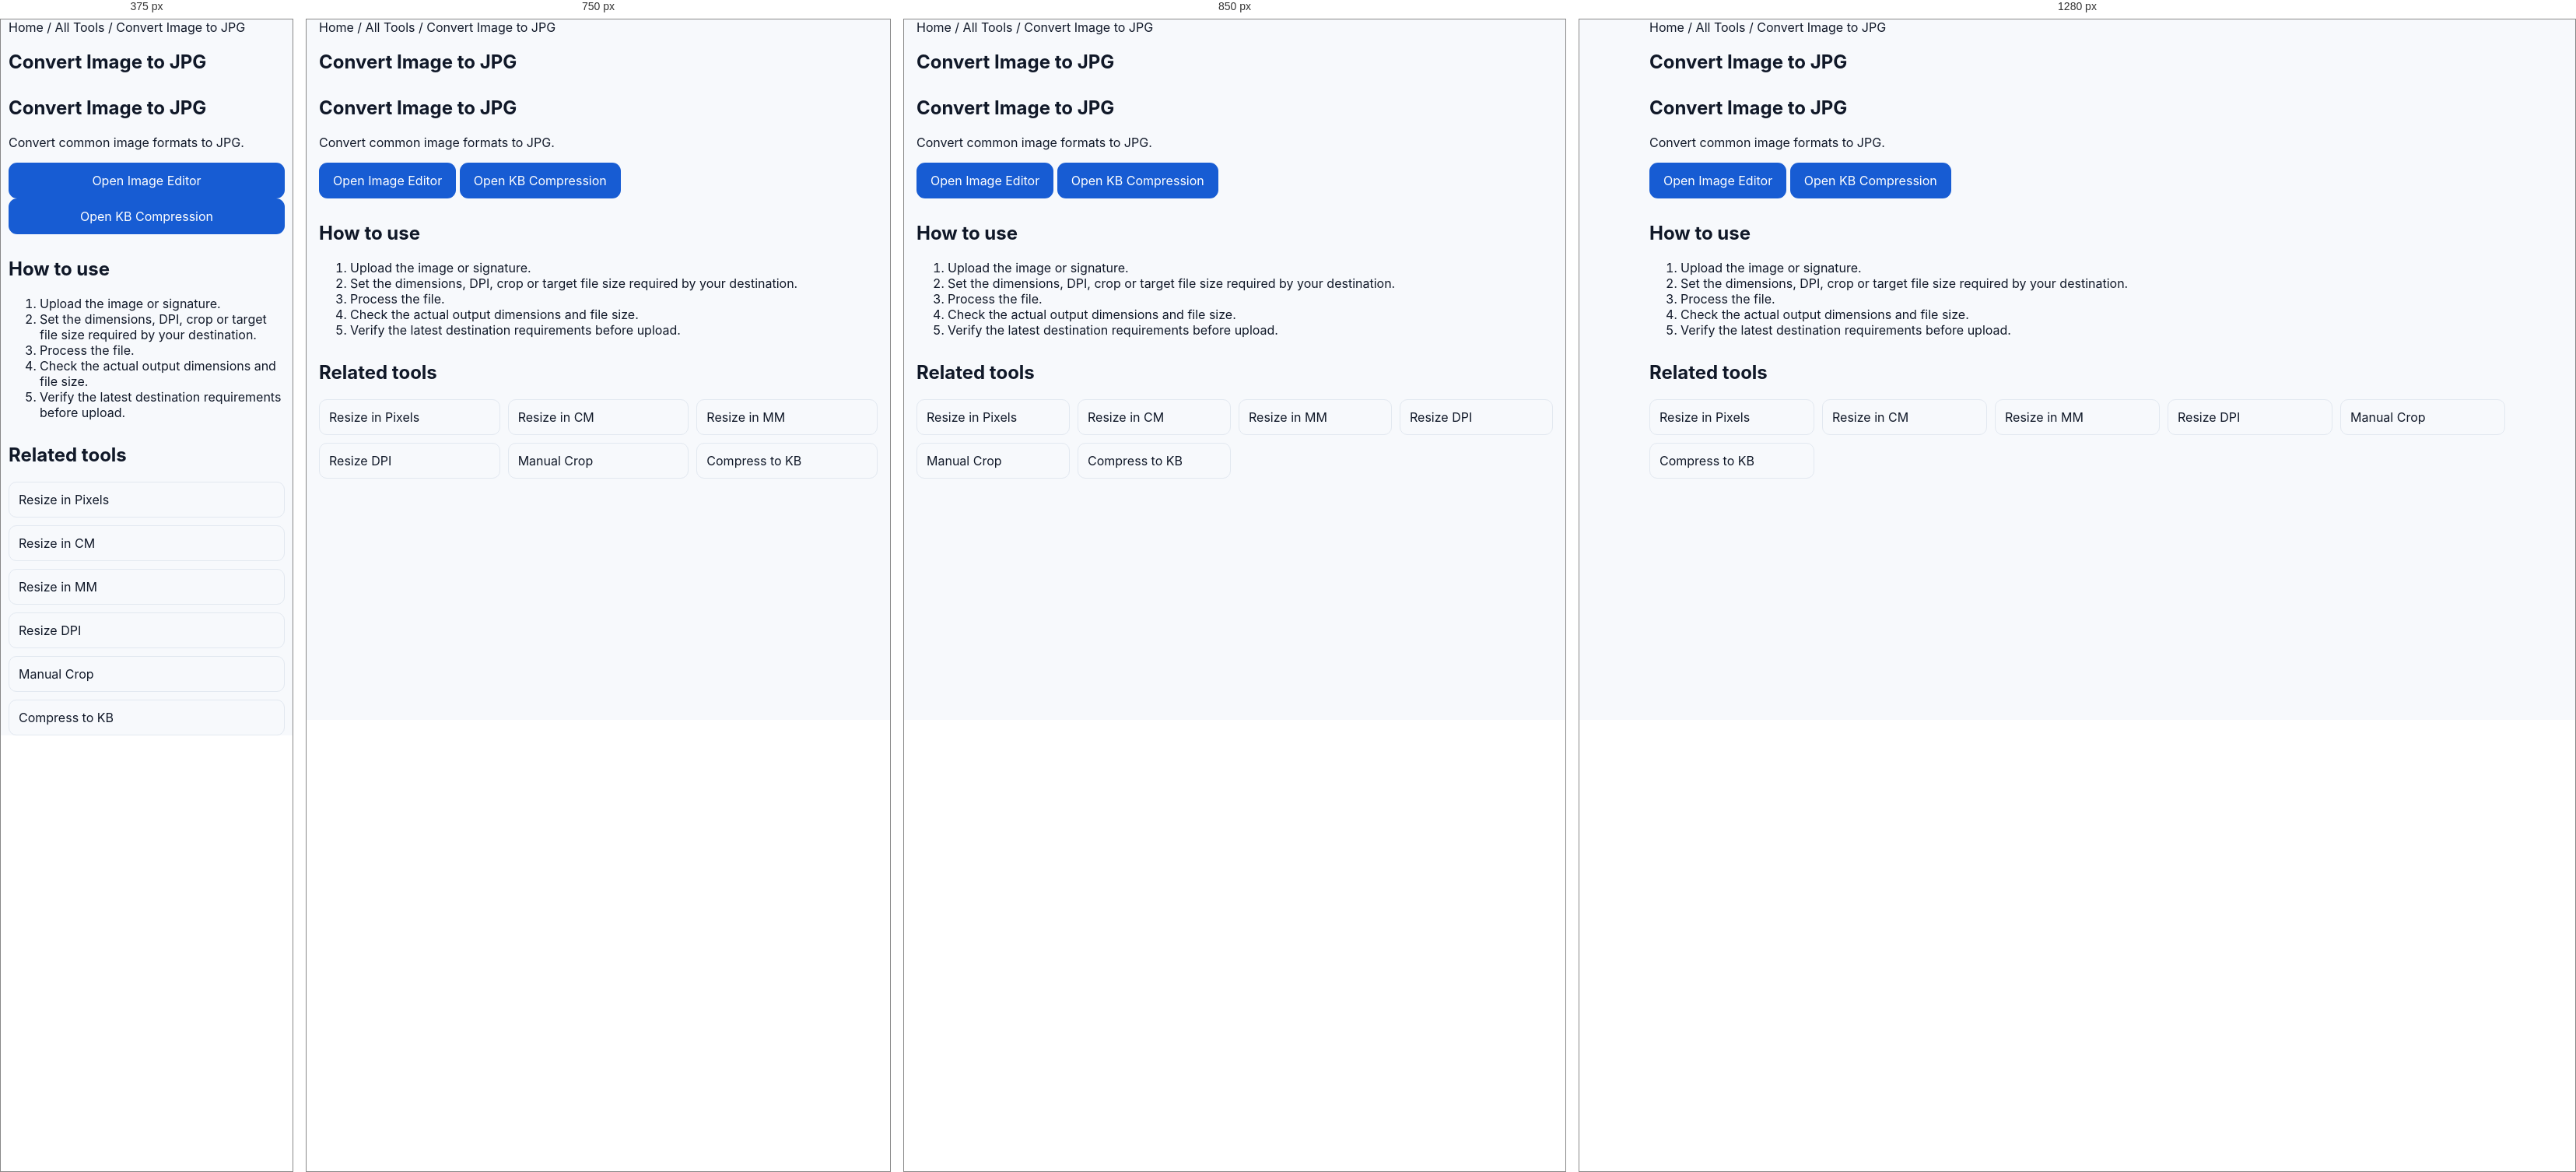
Rendered at 375 px, 750 px, 850 px and 1280 px, left to right.

<!-- file: index.html -->
<!doctype html><html lang="en"><head><meta charset="utf-8"><meta name="viewport" content="width=device-width,initial-scale=1"><title>Convert Image to JPG | FormTools</title><meta name="description" content="Convert common image formats to JPG."><link rel="canonical" href="https://formtools.in/image-to-jpg/"><link rel="stylesheet" href="/assets/style.css"><link rel="stylesheet" href="/assets/production.css"><link rel="stylesheet" href="/assets/seo-content.css"><script type="application/ld+json">{"@context": "https://schema.org", "@type": "WebApplication", "name": "Convert Image to JPG", "url": "https://formtools.in/image-to-jpg/", "description": "Convert common image formats to JPG.", "applicationCategory": "UtilitiesApplication", "offers": {"@type": "Offer", "price": "0", "priceCurrency": "USD"}}</script></head><body><main><section class="container"><nav><a href="/">Home</a> / <a href="/all-tools/">All Tools</a> / Convert Image to JPG</nav><h1>Convert Image to JPG</h1><section class="ft-seo"><h2>Convert Image to JPG</h2><p>Convert common image formats to JPG.</p><p><a class="btn" href="/social-media-dp-maker/">Open Image Editor</a> <a class="btn" href="/image-compression-sizes/">Open KB Compression</a></p><h2>How to use</h2><ol><li>Upload the image or signature.</li><li>Set the dimensions, DPI, crop or target file size required by your destination.</li><li>Process the file.</li><li>Check the actual output dimensions and file size.</li><li>Verify the latest destination requirements before upload.</li></ol><h2>Related tools</h2><div class="ft-related"><a href="/resize-image-in-pixels/">Resize in Pixels</a><a href="/resize-image-in-cm/">Resize in CM</a><a href="/resize-image-in-mm/">Resize in MM</a><a href="/resize-image-dpi/">Resize DPI</a><a href="/crop-image-manually/">Manual Crop</a><a href="/image-compression-sizes/">Compress to KB</a></div></section></section></main>
<style>
.ft-smart-panel{margin:16px 0;padding:16px;border:1px solid #e5e7eb;border-radius:16px;background:#fff;box-shadow:0 6px 24px rgba(0,0,0,.06)}
.ft-spec-title{font-weight:700;margin-bottom:10px}.ft-spec-grid{display:grid;grid-template-columns:1fr 1fr;gap:8px;font-size:14px}.ft-spec-grid span{color:#64748b}.ft-spec-grid b{text-align:right}
@media(max-width:700px){.ft-smart-panel{padding:12px;border-radius:12px}.ft-spec-grid{font-size:13px}}
</style>

<script>
(function(){
"use strict";
const $=(s,r=document)=>r.querySelector(s), $$=(s,r=document)=>Array.from(r.querySelectorAll(s));
function text(v){return v==null?"":String(v);}
function ensure(id,html,after){
  if(document.getElementById(id)) return document.getElementById(id);
  const n=document.createElement("section"); n.id=id; n.className="ft-smart-panel"; n.innerHTML=html;
  (after?after.parentElement:document.querySelector("main")||document.body).appendChild(n); return n;
}
function sync(){
  const kb=$("#targetKB")||$("#target-kb")||$('input[name*="kb" i]');
  const dpi=$("#dpi")||$('select[name*="dpi" i]')||$('input[name*="dpi" i]');
  const unit=$("#unit")||$('select[name*="unit" i]');
  const w=$("#width")||$('input[name*="width" i]');
  const h=$("#height")||$('input[name*="height" i]');
  const btn=$("[data-compress]")||$(".compress-btn")||$('button[id*="compress" i]');
  if(btn&&kb){btn.textContent="Compress to "+(kb.value||kb.textContent||"Target")+" KB";}
  const spec=$("#ft-live-spec")||ensure("ft-live-spec",
    '<div class="ft-spec-title">Live Photo Specifications</div><div class="ft-spec-grid"><span>Width</span><b data-s="w">—</b><span>Height</span><b data-s="h">—</b><span>Unit</span><b data-s="unit">—</b><span>DPI</span><b data-s="dpi">—</b><span>Target</span><b data-s="kb">—</b></div>');
  if(spec){
    $('[data-s="w"]',spec).textContent=w?.value||"—";
    $('[data-s="h"]',spec).textContent=h?.value||"—";
    $('[data-s="unit"]',spec).textContent=unit?.value||"—";
    $('[data-s="dpi"]',spec).textContent=dpi?.value||"—";
    $('[data-s="kb"]',spec).textContent=kb?.value?kb.value+" KB":"—";
  }
}
document.addEventListener("input",sync); document.addEventListener("change",sync); window.addEventListener("load",sync); sync();
})();
</script>
</body></html>

/* @media block from style.css */
@media(max-width:900px){.grid4{grid-template-columns:repeat(2,1fr)}.grid3{grid-template-columns:1fr 1fr}.trust{grid-template-columns:1fr 1fr}.footer-grid{grid-template-columns:1fr 1fr}.nav{display:none}}

/* @media block from style.css */
@media(max-width:600px){.container{width:min(100% - 22px,1180px)}.hero{padding:52px 0 42px}.hero h1{letter-spacing:-2px}.searchbar{flex-direction:column}.searchbar .btn{width:100%}.grid4,.grid3,.trust,.controls,.preview{grid-template-columns:1fr}.section{padding:40px 0}.section-head{display:block}.view{display:inline-block;margin-top:10px}}

/* @media block from style.css */
@media(max-width:900px){.tool-layout{grid-template-columns:1fr}.related-tools{position:static}.advanced-controls{grid-template-columns:repeat(2,minmax(0,1fr))}}

/* @media block from style.css */
@media(max-width:560px){.advanced-controls{grid-template-columns:1fr}.advanced-controls .field.wide{grid-column:auto}.tool-layout{gap:14px}.related-tools{padding:15px}}

/* @media block from style.css */
@media(max-width:900px){
  .tool-layout{grid-template-columns:1fr}
  .related-tools{position:static}
}

/* @media block from style.css */
@media(max-width:700px){.compare-grid,.compare-info{grid-template-columns:1fr}}

/* @media block from style.css */
@media(max-width:800px){.upload-detail-card{grid-template-columns:1fr 1fr}}

/* @media block from style.css */
@media(max-width:500px){.upload-detail-card{grid-template-columns:1fr}}

/* @media block from style.css */
@media(max-width:800px){.compare-card{grid-template-columns:1fr}}

/* @media block from production.css */
@media(max-width:640px){.container{width:calc(100% - 20px)}.tool-row{display:grid;grid-template-columns:1fr}.tool-row>*{width:100%}.dropzone{padding:22px 12px}.btn{width:100%}table{display:block;overflow-x:auto;white-space:nowrap}}

/* @media block from seo-content.css */
@media(max-width:640px){.ft-seo{padding:0}.ft-related{grid-template-columns:1fr}}